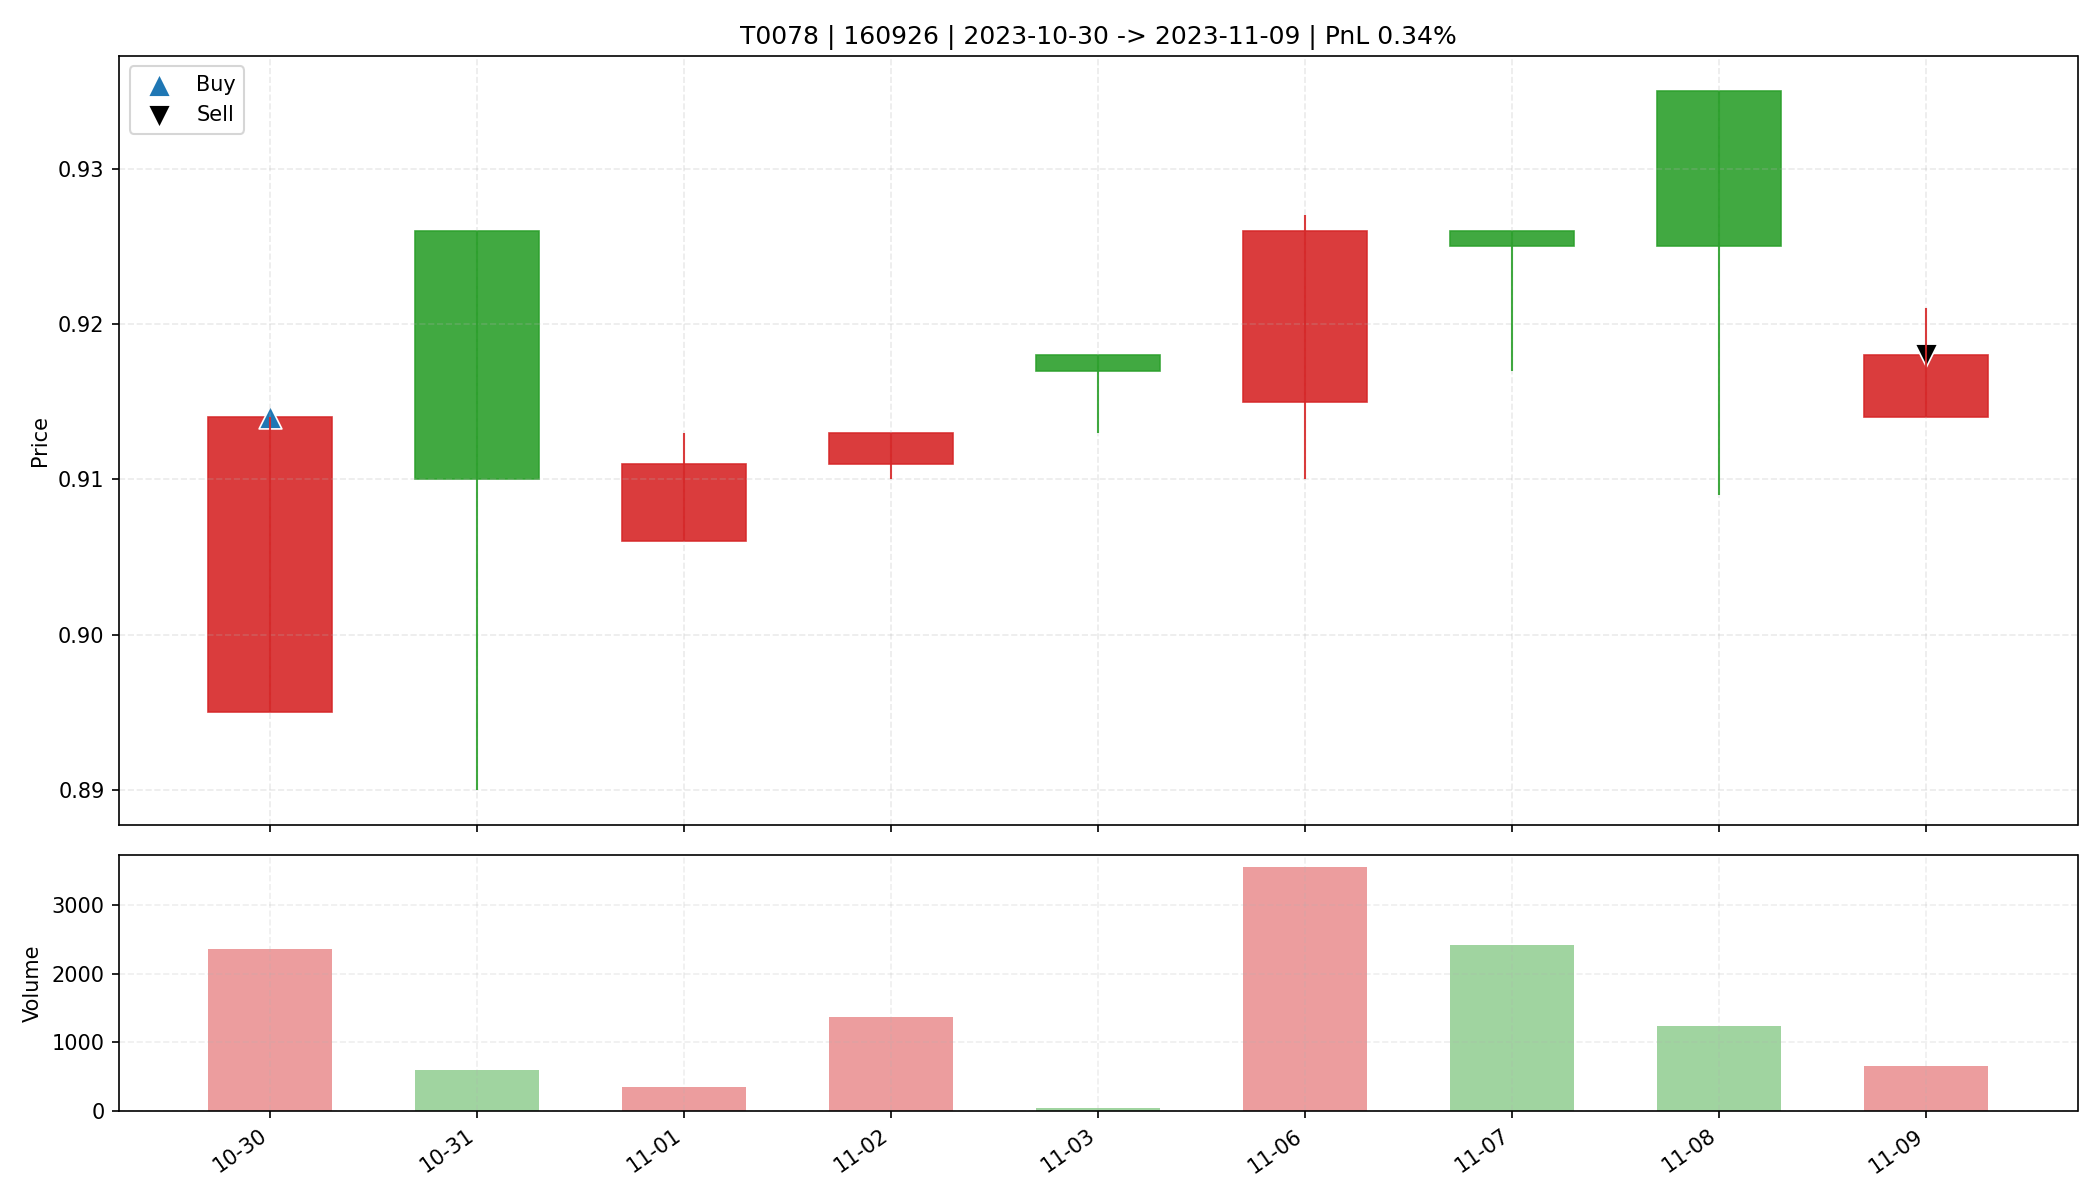

The data file committed next to this chart (first rows):
date, open, high, low, close, amount, volume, trade_id, code, buy_date, sell_date, buy_price, sell_price, matched_shares, buy_reason, sell_reason, sell_profit_pct, sell_hold_days, is_buy_day, is_sell_day, holding_day_index
2023-10-30, 0.895, 0.914, 0.895, 0.914, 213854, 2358, T0078, 160926, 2023-10-30, 2023-11-09, 0.914, 0.918, 12450, 前10日振幅6.1%, 阳线涨幅2.1%, 突破均线, 创20日新高, 温和放量…, 跌破动态保利线, 0.3372, 8.0, True, False, 0
2023-10-31, 0.926, 0.926, 0.89, 0.91, 54225, 596.0, T0078, 160926, 2023-10-30, 2023-11-09, 0.914, 0.918, 12450, 前10日振幅6.1%, 阳线涨幅2.1%, 突破均线, 创20日新高, 温和放量…, 跌破动态保利线, 0.3372, 8.0, False, False, 1
2023-11-01, 0.906, 0.913, 0.906, 0.911, 31513, 346.0, T0078, 160926, 2023-10-30, 2023-11-09, 0.914, 0.918, 12450, 前10日振幅6.1%, 阳线涨幅2.1%, 突破均线, 创20日新高, 温和放量…, 跌破动态保利线, 0.3372, 8.0, False, False, 2
2023-11-02, 0.911, 0.913, 0.91, 0.913, 124651, 1369, T0078, 160926, 2023-10-30, 2023-11-09, 0.914, 0.918, 12450, 前10日振幅6.1%, 阳线涨幅2.1%, 突破均线, 创20日新高, 温和放量…, 跌破动态保利线, 0.3372, 8.0, False, False, 3
2023-11-03, 0.918, 0.918, 0.913, 0.917, 3664, 40.0, T0078, 160926, 2023-10-30, 2023-11-09, 0.914, 0.918, 12450, 前10日振幅6.1%, 阳线涨幅2.1%, 突破均线, 创20日新高, 温和放量…, 跌破动态保利线, 0.3372, 8.0, False, False, 4
2023-11-06, 0.915, 0.927, 0.91, 0.926, 328051, 3557, T0078, 160926, 2023-10-30, 2023-11-09, 0.914, 0.918, 12450, 前10日振幅6.1%, 阳线涨幅2.1%, 突破均线, 创20日新高, 温和放量…, 跌破动态保利线, 0.3372, 8.0, False, False, 5
2023-11-07, 0.926, 0.926, 0.917, 0.925, 221960, 2413, T0078, 160926, 2023-10-30, 2023-11-09, 0.914, 0.918, 12450, 前10日振幅6.1%, 阳线涨幅2.1%, 突破均线, 创20日新高, 温和放量…, 跌破动态保利线, 0.3372, 8.0, False, False, 6
2023-11-08, 0.935, 0.935, 0.909, 0.925, 114815, 1239, T0078, 160926, 2023-10-30, 2023-11-09, 0.914, 0.918, 12450, 前10日振幅6.1%, 阳线涨幅2.1%, 突破均线, 创20日新高, 温和放量…, 跌破动态保利线, 0.3372, 8.0, False, False, 7
2023-11-09, 0.914, 0.921, 0.914, 0.918, 60396, 658.0, T0078, 160926, 2023-10-30, 2023-11-09, 0.914, 0.918, 12450, 前10日振幅6.1%, 阳线涨幅2.1%, 突破均线, 创20日新高, 温和放量…, 跌破动态保利线, 0.3372, 8.0, False, True, 8
